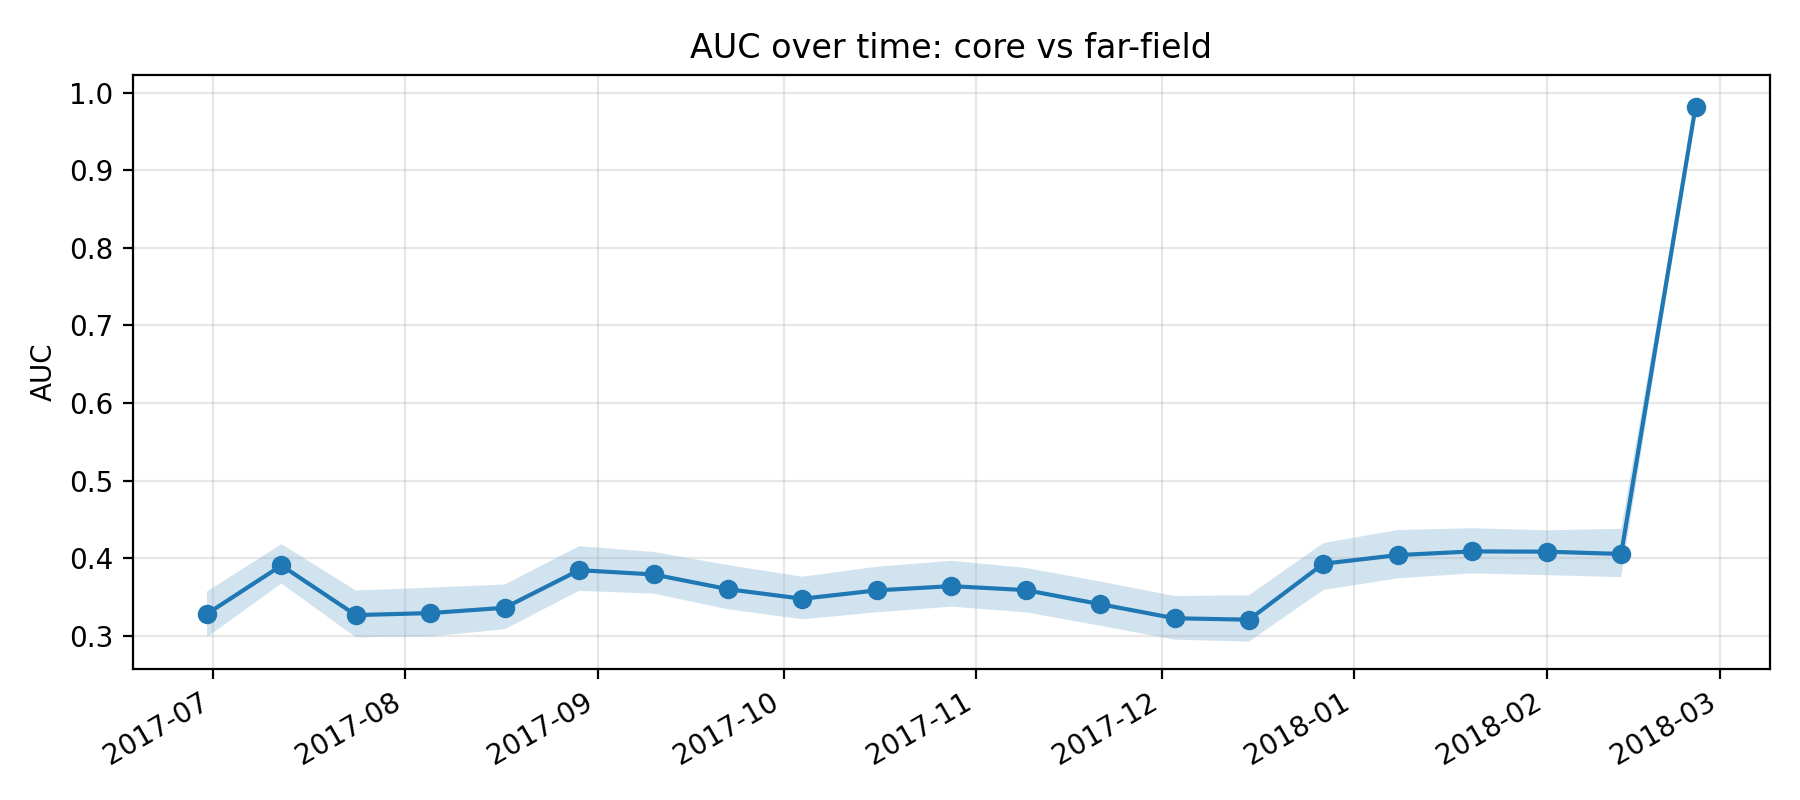

Source data for this figure (header and first rows):
k, epoch_col, epoch_date, auc, auc_ci_lo, auc_ci_hi, is_near_event_window
11, D20170630, 2017-06-30, 0.3281, 0.2982, 0.357, 0
12, D20170712, 2017-07-12, 0.3905, 0.3672, 0.418, 0
13, D20170724, 2017-07-24, 0.3265, 0.298, 0.3583, 0
14, D20170805, 2017-08-05, 0.3292, 0.2989, 0.3619, 0
15, D20170817, 2017-08-17, 0.336, 0.3083, 0.3659, 0
16, D20170829, 2017-08-29, 0.3845, 0.3578, 0.4154, 0
17, D20170910, 2017-09-10, 0.3789, 0.3541, 0.4079, 0
18, D20170922, 2017-09-22, 0.36, 0.3341, 0.3911, 0
19, D20171004, 2017-10-04, 0.3476, 0.3211, 0.376, 0
20, D20171016, 2017-10-16, 0.3584, 0.3301, 0.3889, 0
21, D20171028, 2017-10-28, 0.3639, 0.3374, 0.3966, 0
22, D20171109, 2017-11-09, 0.3588, 0.3302, 0.3874, 0
23, D20171121, 2017-11-21, 0.3407, 0.3128, 0.3698, 0
24, D20171203, 2017-12-03, 0.3225, 0.2948, 0.3511, 0
25, D20171215, 2017-12-15, 0.3206, 0.2925, 0.3521, 0
26, D20171227, 2017-12-27, 0.3928, 0.3589, 0.4194, 1
27, D20180108, 2018-01-08, 0.4039, 0.3739, 0.4362, 1
28, D20180120, 2018-01-20, 0.4086, 0.3803, 0.4386, 1
29, D20180201, 2018-02-01, 0.4083, 0.3781, 0.4358, 1
30, D20180213, 2018-02-13, 0.4053, 0.3754, 0.4378, 1
31, D20180225, 2018-02-25, 0.9819, 0.9735, 0.9882, 0
